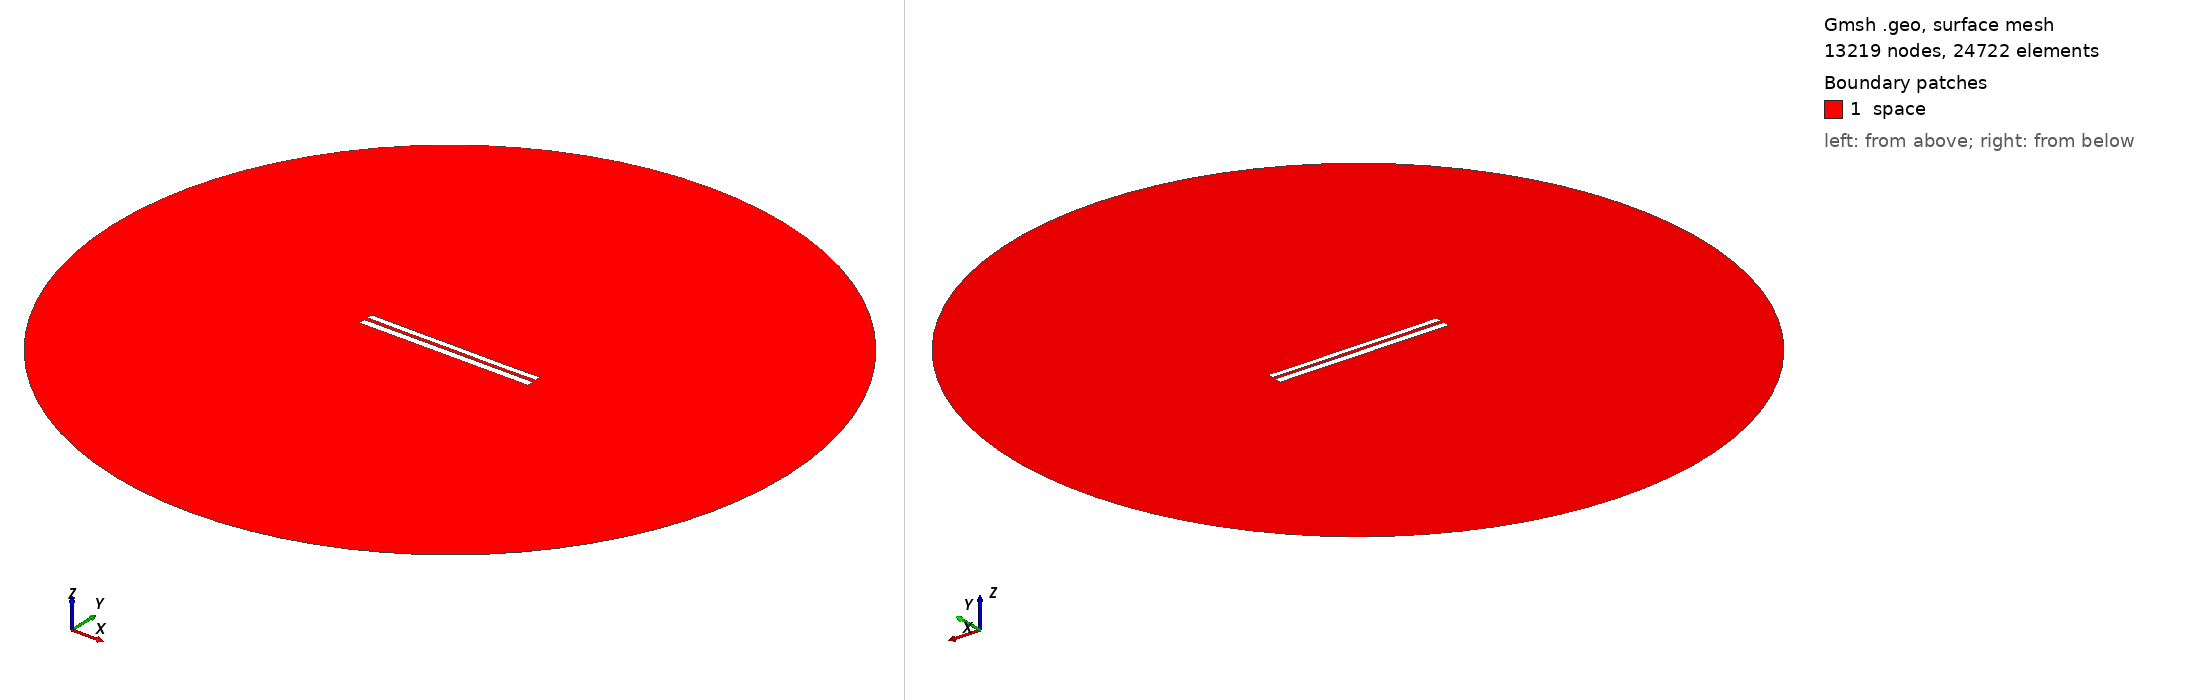

Gmsh geometry script, surface-meshed: 13219 nodes, 24722 surface elements. Boundary patches (legend numbers): 1 space. Left view from above one corner, right view from below the opposite corner. Legend entries are the model's physical surfaces. The drawing asked Gmsh for element sizes between 1% and 20% of the model's largest extent; the script's own settings can give other sizes.

=== 7537.geo (drawn) ===
//---------------------------------------
// Geometry kernel
//---------------------------------------

SetFactory("OpenCASCADE");



//---------------------------------------
// Parameters of the geometry
//---------------------------------------

// Overetch of the upper plate
overetch = 0.25;

// Distance between the plates
distance = 2.0;

// Discretization over the x axis (for the deformation)
nx = 50; 

// Length of the plate
L = 100 - overetch; 

// Number of modes
n = 4; 

// 1st mode coefficient
coeff(1) = -0.15;
beta(1) = 0.596864 * 3.1415926535 / L;

// 2nd mode coefficient
coeff(2) = -0.075;
beta(2) = 1.49418 * 3.1415926535 / L;

// 3rd mode coefficient
coeff(3) = 0.0;
beta(3) = 2.50025 * 3.1415926535 / L;

// 4th mode coefficient
coeff(4) = -0.075;
beta(4) = 3.49999 * 3.1415926535 / L;



//---------------------------------------
// Upper plate (deformed rectangle)
//---------------------------------------

// Coordiantes of the upper plate
xmin = -50;
xmax = 50 - overetch;

// Height of the upper plate
yheight = 4 - 2 * overetch;

// Indexes of the points
UpperID[] = {};
LowerID[] = {};
LeftID[] = {};
RightID[] = {};

// Point index
p = 1;

// Horizontal edges
For i In {1:nx}
    x = xmin + (i-1)*(xmax - xmin)/(nx-1);

    y_bottom = distance / 2 + overetch;
    For j In {1:n}
        C = (Cosh(beta(j)*L) + Cos(beta(j)*L)) / (Sinh(beta(j)*L) + Sin(beta(j)*L));
        y_bottom  = y_bottom + coeff(j) * (Cosh(beta(j)*(x+50)) - Cos(beta(j)*(x+50)) - C * (Sinh(beta(j)*(x+50)) - Sin(beta(j)*(x+50))));
    EndFor

    y_top = y_bottom + yheight;

    Point(p) = {x, y_top, 0, 1.0};
    UpperID[i] = p;
    p = p + 1;

    Point(p) = {x, y_bottom, 0, 1.0};
    LowerID[i] = p;
    p = p + 1;
EndFor

// Create point lists
UpperPts[] = {}; LowerPts[] = {};
For i In {1:nx}
  UpperPts[] += {UpperID[i]};
  LowerPts[] += {LowerID[i]};
EndFor

// Build splines
Spline(1) = {UpperPts[]};
Spline(2) = {LowerPts[]};
Line(3) = {LowerPts[nx-1], UpperPts[nx-1]};
Line(4) = {LowerPts[0], UpperPts[0]};

// Build the plane surface
Curve Loop(1) = {2, 3, -1, -4};
Plane Surface(1) = {1};



//---------------------------------------
// Lower plate (rectangle)
//---------------------------------------

// Vertices
Point(1001) = {-50, -1, 0, 1.0};
Point(1002) = { 50, -1, 0, 1.0};
Point(1003) = { 50,  -5, 0, 1.0};
Point(1004) = {-50,  -5, 0, 1.0};

// Edges
Line(5) = {1001, 1002};
Line(6) = {1002, 1003};
Line(7) = {1003, 1004};
Line(8) = {1004, 1001};

// Plane surface
Line Loop(2) = {5, 6, 7, 8};
Plane Surface(2) = {2}; 



//---------------------------------------
// Outer (fictious) boundary
//---------------------------------------

// Points
Point(1005) = {0, 0, 0};       // Center
Point(1006) = {200, 0, 0};     // Start point
Point(1007) = {0, 200, 0};     // 90 degrees
Point(1008) = {-200, 0, 0};    // 180 degrees
Point(1009) = {0, -200, 0};    // 270 degrees

// Circle arcs (each needs start, center, end)
Circle(9) = {1006, 1005, 1007};
Circle(10) = {1007, 1005, 1008};
Circle(11) = {1008, 1005, 1009};
Circle(12) = {1009, 1005, 1006};

// Plane surface for the entire domain
Curve Loop(3) = {9, 10, 11, 12};
Surface(3) = {3};

// Subtract the plates from the whole domain to obtain the actual domain where we want to solve the equations
BooleanDifference{ Surface{3}; Delete; }{ Surface{1}; Surface{2}; Delete; }




//---------------------------------------
// Transfinite Lines/Curves
//---------------------------------------

// Set the number of points on the boundaries
r = 7;

// Plates
Transfinite Curve {1, 2} = 50*r Using Progression 1;
Transfinite Curve {3, 4} = 2*r Using Progression 1;
Transfinite Line {5, 7} = 50*r Using Progression 1;
Transfinite Line {6, 8} = 2*r Using Progression 1;

// Outer boundary
Transfinite Line {9, 10, 11, 12} = 20 Using Progression 1;



//---------------------------------------
// Physical groups
//---------------------------------------                

// Physical curves (boundaries)
Physical Line("force_segment", 10) = {2};
Physical Line("upper_plate", 11) = {1, 3, 4};
Physical Line("lower_plate", 12) = {5, 6, 7, 8};
Physical Line("boundary", 20) = {9, 10, 11, 12};

// Physical Surfaces
Physical Surface("space", 30) = {3};



//---------------------------------------
// 6. Generate the Mesh
//---------------------------------------

// 2D mesh generation
Mesh 2;
